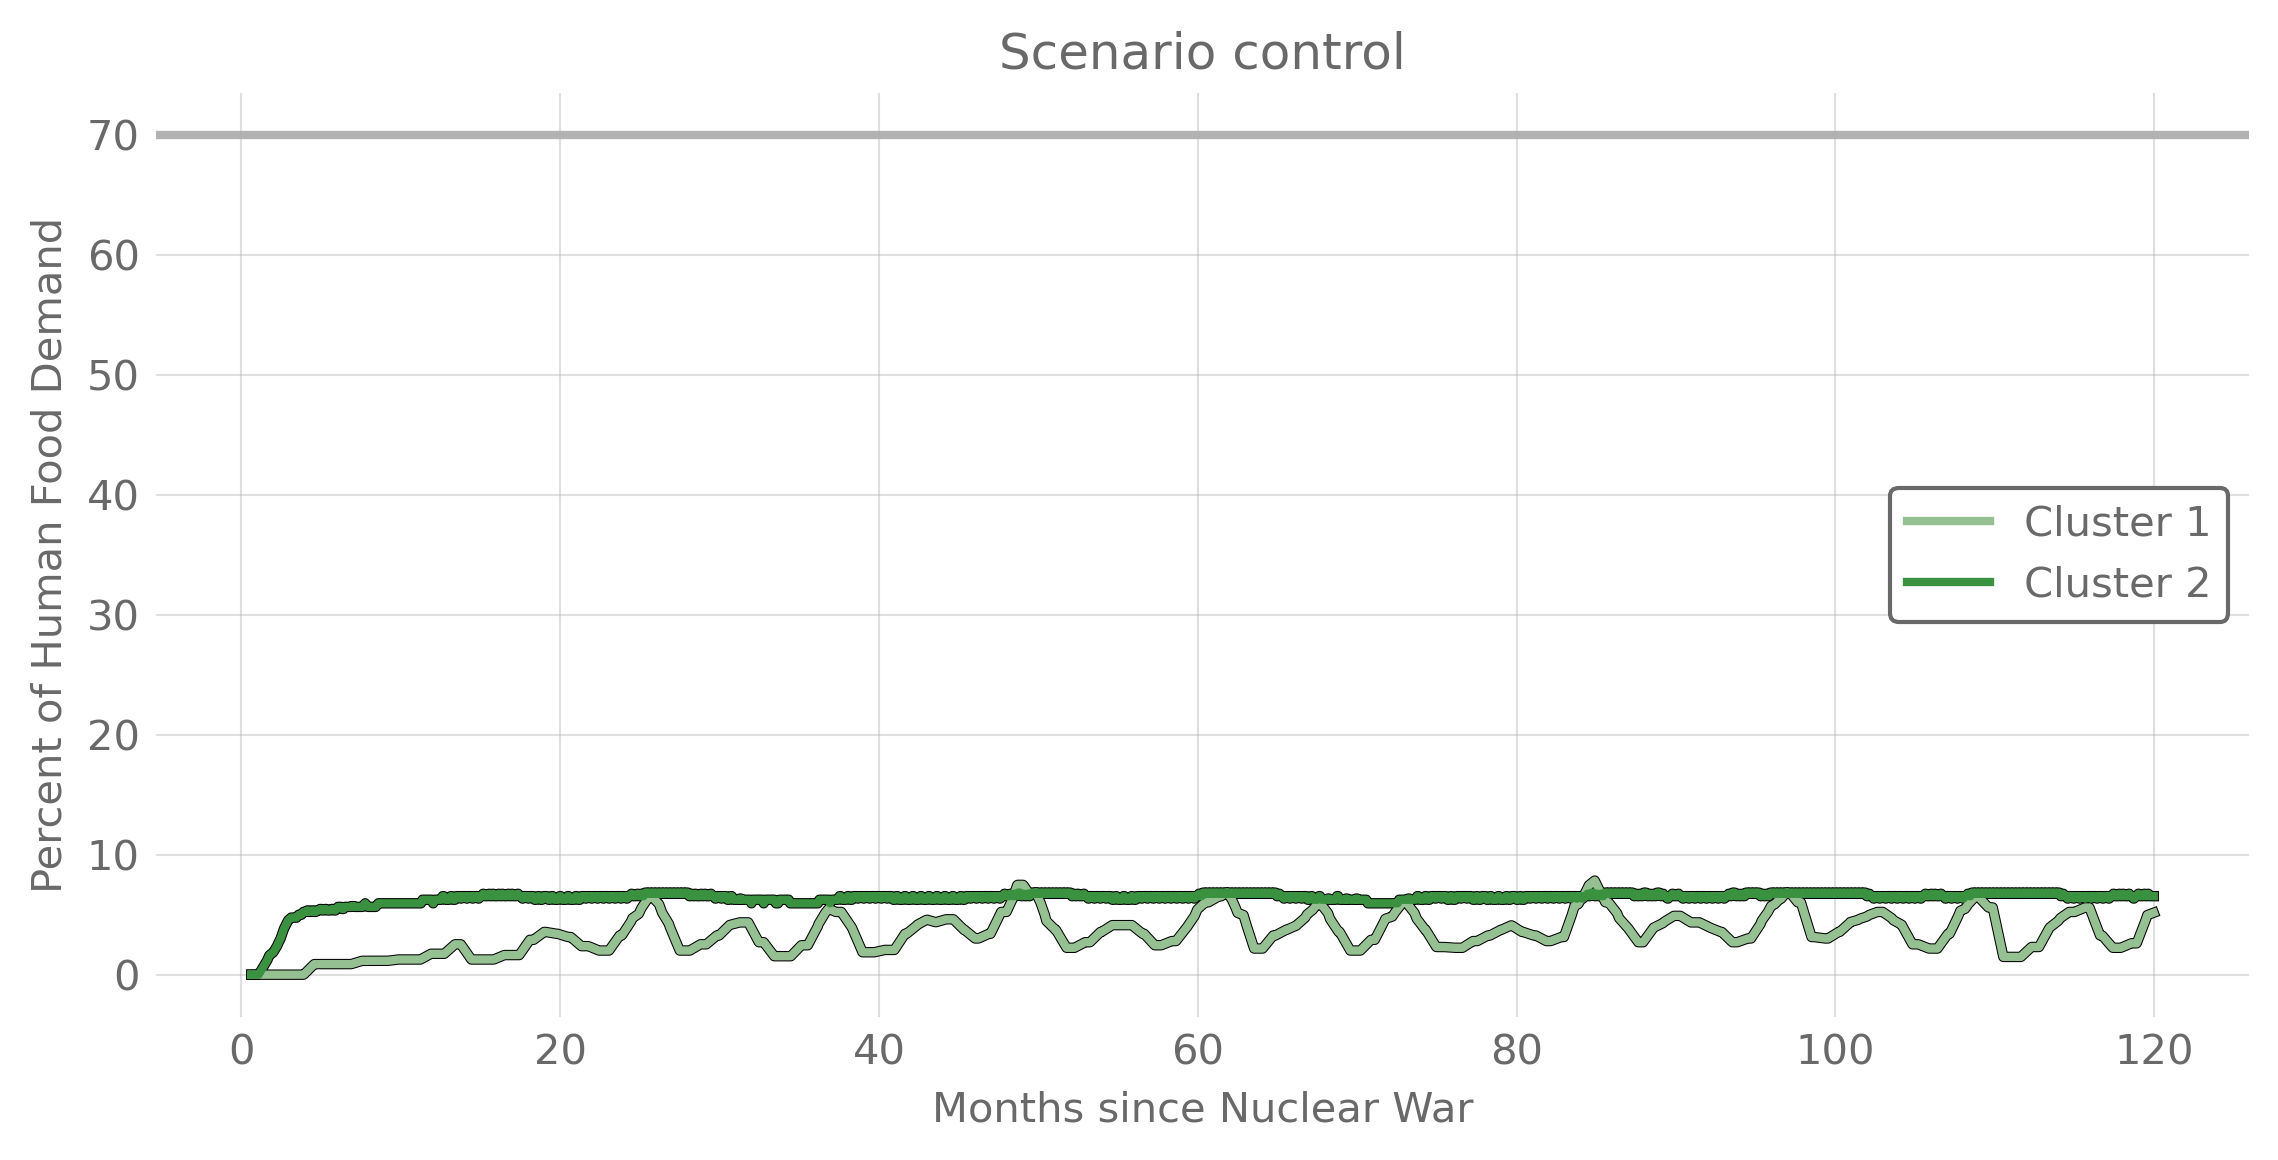

The table this chart was drawn from, first rows:
, Cluster 1, Cluster 1 Mean Harvest Day, Cluster 2, Cluster 2 Mean Harvest Day
0.0, , 0.0, , 0.0
0.03333, , 0.0, , 0.0
0.06667, , 0.0, , 0.0
0.1, , 0.0, , 0.0
0.1333, , 0.0, , 0.0
0.1667, , 0.0, , 0.0
0.2, , 0.0, , 0.0
0.2333, , 0.0, , 0.0
0.2667, , 0.0, , 0.0
0.3, , 0.0, , 0.0
0.3333, , 0.0, , 0.0
0.3667, , 0.0, , 0.0
0.4, , 0.0, , 0.0
0.4333, , 0.0, , 0.0
0.4667, , 0.0, , 0.0
0.5, , 0.0, , 0.0
0.5333, , 0.0, , 0.0
0.5667, , 0.0, , 0.0
0.6, , 0.0, , 0.0
0.6333, 0.0, 0.0, 0.0, 0.0
0.6667, 0.0, 0.0, 0.0, 0.0
0.7, 0.0, 0.0, 0.0, 0.0
0.7333, 0.0, 0.0, 0.0, 0.0
0.7667, 0.0, 0.0, 0.0, 0.0
0.8, 0.0, 0.0, 0.0, 0.0
0.8333, 0.0, 0.0, 0.0, 0.0
0.8667, 0.0, 0.0, 0.0, 0.0
0.9, 0.0, 0.0, 0.0, 0.0
0.9333, 0.0, 0.0, 0.0, 0.0
0.9667, 0.0, 0.0, 0.0, 0.0
1.0, 0.0, 0.0, 0.0, 0.0
1.033, 0.0, 0.0, 0.0, 0.0
1.067, 0.0, 0.0, 0.0, 0.0
1.1, 0.0, 0.0, 0.03604, 55148
1.133, 0.0, 0.0, 0.1104, 113743
1.167, 0.0, 0.0, 0.1847, 113743
1.2, 0.0, 0.0, 0.259, 113743
1.233, 0.0, 0.0, 0.3334, 113743
1.267, 0.0, 0.0, 0.4077, 113743
1.3, 0.0, 0.0, 0.482, 113743
1.333, 0.0, 0.0, 0.5564, 113743
1.367, 0.0, 0.0, 0.6307, 113743
1.4, 0.0, 0.0, 0.705, 113743
1.433, 0.0, 0.0, 0.7794, 113743
1.467, 0.0, 0.0, 0.8537, 113743
1.5, 0.0, 0.0, 0.928, 113743
1.533, 0.0, 0.0, 1.002, 113743
1.567, 0.0, 0.0, 1.077, 113743
1.6, 0.0, 0.0, 1.151, 113743
1.633, 0.0, 0.0, 1.225, 113743
1.667, 0.0, 0.0, 1.333, 165445
1.7, 0.0, 0.0, 1.442, 165445
1.733, 0.0, 0.0, 1.55, 165445
1.767, 0.0, 0.0, 1.622, 165445
1.8, 0.0, 0.0, 1.656, 165445
1.833, 0.0, 0.0, 1.689, 165445
1.867, 0.0, 0.0, 1.723, 165445
1.9, 0.0, 0.0, 1.757, 165445
1.933, 0.0, 0.0, 1.791, 165445
1.967, 0.0, 0.0, 1.825, 165445
... 3,540 more rows
